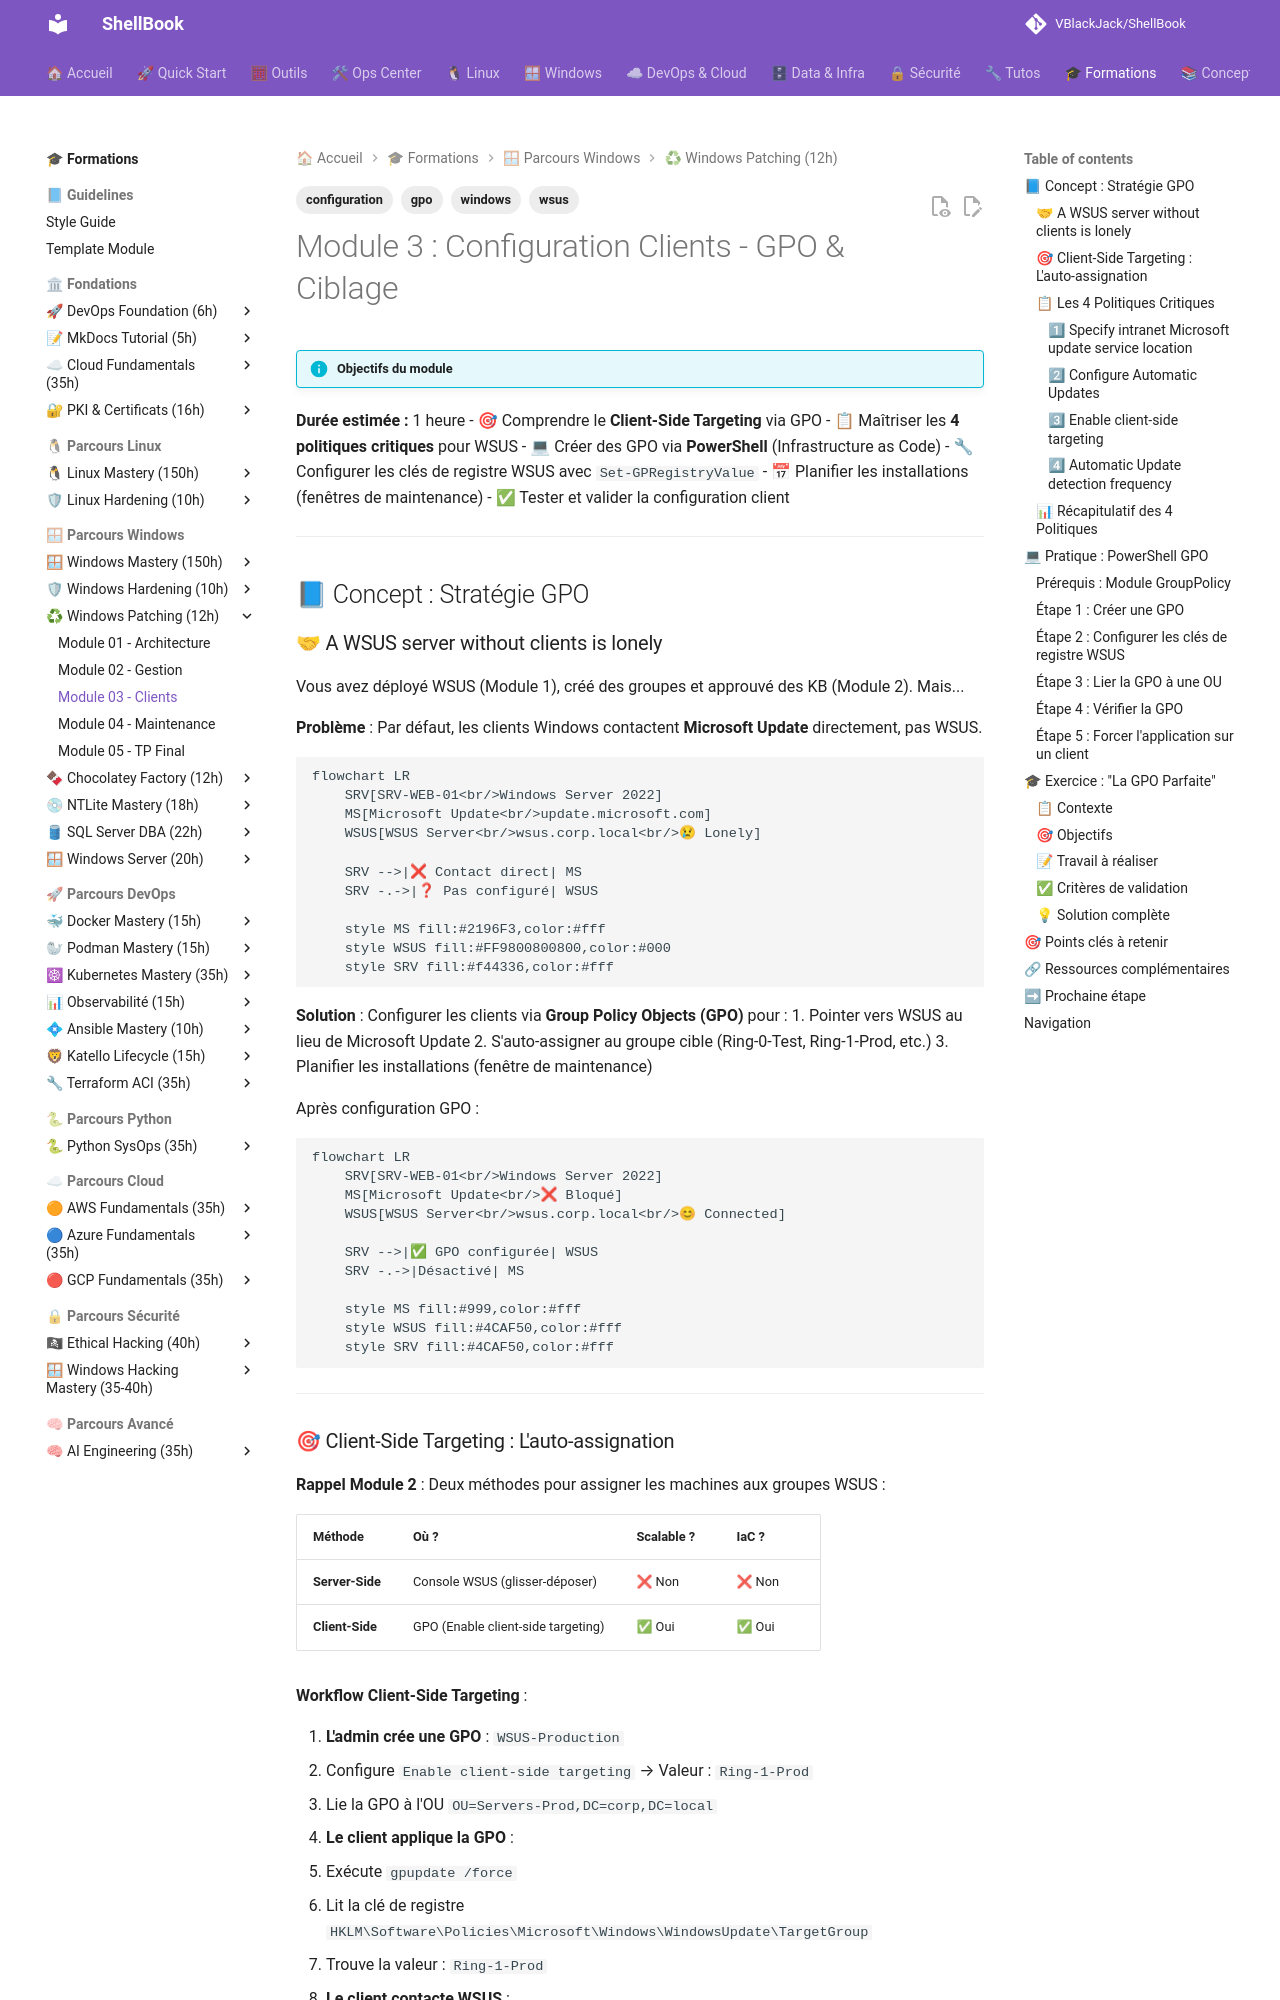

repository: VBlackJack/ShellBook · page: formations/windows-patching/03-module/index.html · generator: mkdocs

---
title: Module 3 - Configuration Clients - GPO & Ciblage
description: Configurer les clients Windows pour utiliser WSUS via Group Policy
tags:
  - windows
  - wsus
  - gpo
  - configuration
---

# Module 3 : Configuration Clients - GPO & Ciblage

!!! info "Objectifs du module"

**Durée estimée :** 1 heure
    - 🎯 Comprendre le **Client-Side Targeting** via GPO
    - 📋 Maîtriser les **4 politiques critiques** pour WSUS
    - 💻 Créer des GPO via **PowerShell** (Infrastructure as Code)
    - 🔧 Configurer les clés de registre WSUS avec `Set-GPRegistryValue`
    - 📅 Planifier les installations (fenêtres de maintenance)
    - ✅ Tester et valider la configuration client

---

## 📘 Concept : Stratégie GPO

### 🤝 A WSUS server without clients is lonely

Vous avez déployé WSUS (Module 1), créé des groupes et approuvé des KB (Module 2). Mais...

**Problème** : Par défaut, les clients Windows contactent **Microsoft Update** directement, pas WSUS.

```mermaid
flowchart LR
    SRV[SRV-WEB-01<br/>Windows Server 2022]
    MS[Microsoft Update<br/>update.microsoft.com]
    WSUS[WSUS Server<br/>wsus.corp.local<br/>😢 Lonely]

    SRV -->|❌ Contact direct| MS
    SRV -.->|❓ Pas configuré| WSUS

    style MS fill:#2196F3,color:#fff
    style WSUS fill:#FF9800800800,color:#000
    style SRV fill:#f44336,color:#fff
```

**Solution** : Configurer les clients via **Group Policy Objects (GPO)** pour :
1. Pointer vers WSUS au lieu de Microsoft Update
2. S'auto-assigner au groupe cible (Ring-0-Test, Ring-1-Prod, etc.)
3. Planifier les installations (fenêtre de maintenance)

Après configuration GPO :

```mermaid
flowchart LR
    SRV[SRV-WEB-01<br/>Windows Server 2022]
    MS[Microsoft Update<br/>❌ Bloqué]
    WSUS[WSUS Server<br/>wsus.corp.local<br/>😊 Connected]

    SRV -->|✅ GPO configurée| WSUS
    SRV -.->|Désactivé| MS

    style MS fill:#999,color:#fff
    style WSUS fill:#4CAF50,color:#fff
    style SRV fill:#4CAF50,color:#fff
```

---

### 🎯 Client-Side Targeting : L'auto-assignation

**Rappel Module 2** : Deux méthodes pour assigner les machines aux groupes WSUS :

| Méthode | Où ? | Scalable ? | IaC ? |
|---------|------|-----------|-------|
| **Server-Side** | Console WSUS (glisser-déposer) | ❌ Non | ❌ Non |
| **Client-Side** | GPO (Enable client-side targeting) | ✅ Oui | ✅ Oui |

**Workflow Client-Side Targeting** :

1. **L'admin crée une GPO** : `WSUS-Production`
   - Configure `Enable client-side targeting` → Valeur : `Ring-1-Prod`
   - Lie la GPO à l'OU `OU=Servers-Prod,DC=corp,DC=local`

2. **Le client applique la GPO** :
   - Exécute `gpupdate /force`
   - Lit la clé de registre `HKLM\Software\Policies\Microsoft\Windows\WindowsUpdate\TargetGroup`
   - Trouve la valeur : `Ring-1-Prod`

3. **Le client contacte WSUS** :
   - Envoie son inventaire + demande d'assignation au groupe `Ring-1-Prod`
   - WSUS crée automatiquement le groupe s'il n'existe pas
   - Le client apparaît dans la console WSUS sous le groupe `Ring-1-Prod`

**💡 Avantages** :
- ✅ **Zéro intervention** sur le serveur WSUS (pas de glisser-déposer manuel)
- ✅ **Scalable** : 1000 serveurs dans l'OU → 1000 serveurs auto-assignés
- ✅ **Traçabilité** : Les GPO sont auditées (Event Logs AD)
- ✅ **Réversible** : Déplacer un serveur vers une autre OU change son groupe WSUS automatiquement

---

### 📋 Les 4 Politiques Critiques

Voici les **4 paramètres GPO obligatoires** pour configurer WSUS :

#### 1⃣ Specify intranet Microsoft update service location

**Objectif** : Pointer le client vers WSUS au lieu de Microsoft Update.

| Paramètre | Valeur |
|-----------|--------|
| **Chemin GPO** | `Computer Configuration > Policies > Administrative Templates > Windows Components > Windows Update` |
| **Nom** | `Specify intranet Microsoft update service location` |
| **Valeur** | `http://wsus.corp.local:8530` (URL du serveur WSUS) |
| **Remarque** | Si WSUS utilise HTTPS, utilisez `https://wsus.corp.local:8531` |

**Clé de registre** :
```registry
HKLM\Software\Policies\Microsoft\Windows\WindowsUpdate
    WUServer = "http://wsus.corp.local:8530"
    WUStatusServer = "http://wsus.corp.local:8530"
```

!!! warning "Port 8530 vs 8531"
    - **8530** : HTTP (par défaut)
    - **8531** : HTTPS (si certificat SSL configuré)

    Utilisez HTTPS en production pour sécuriser les communications.

---
